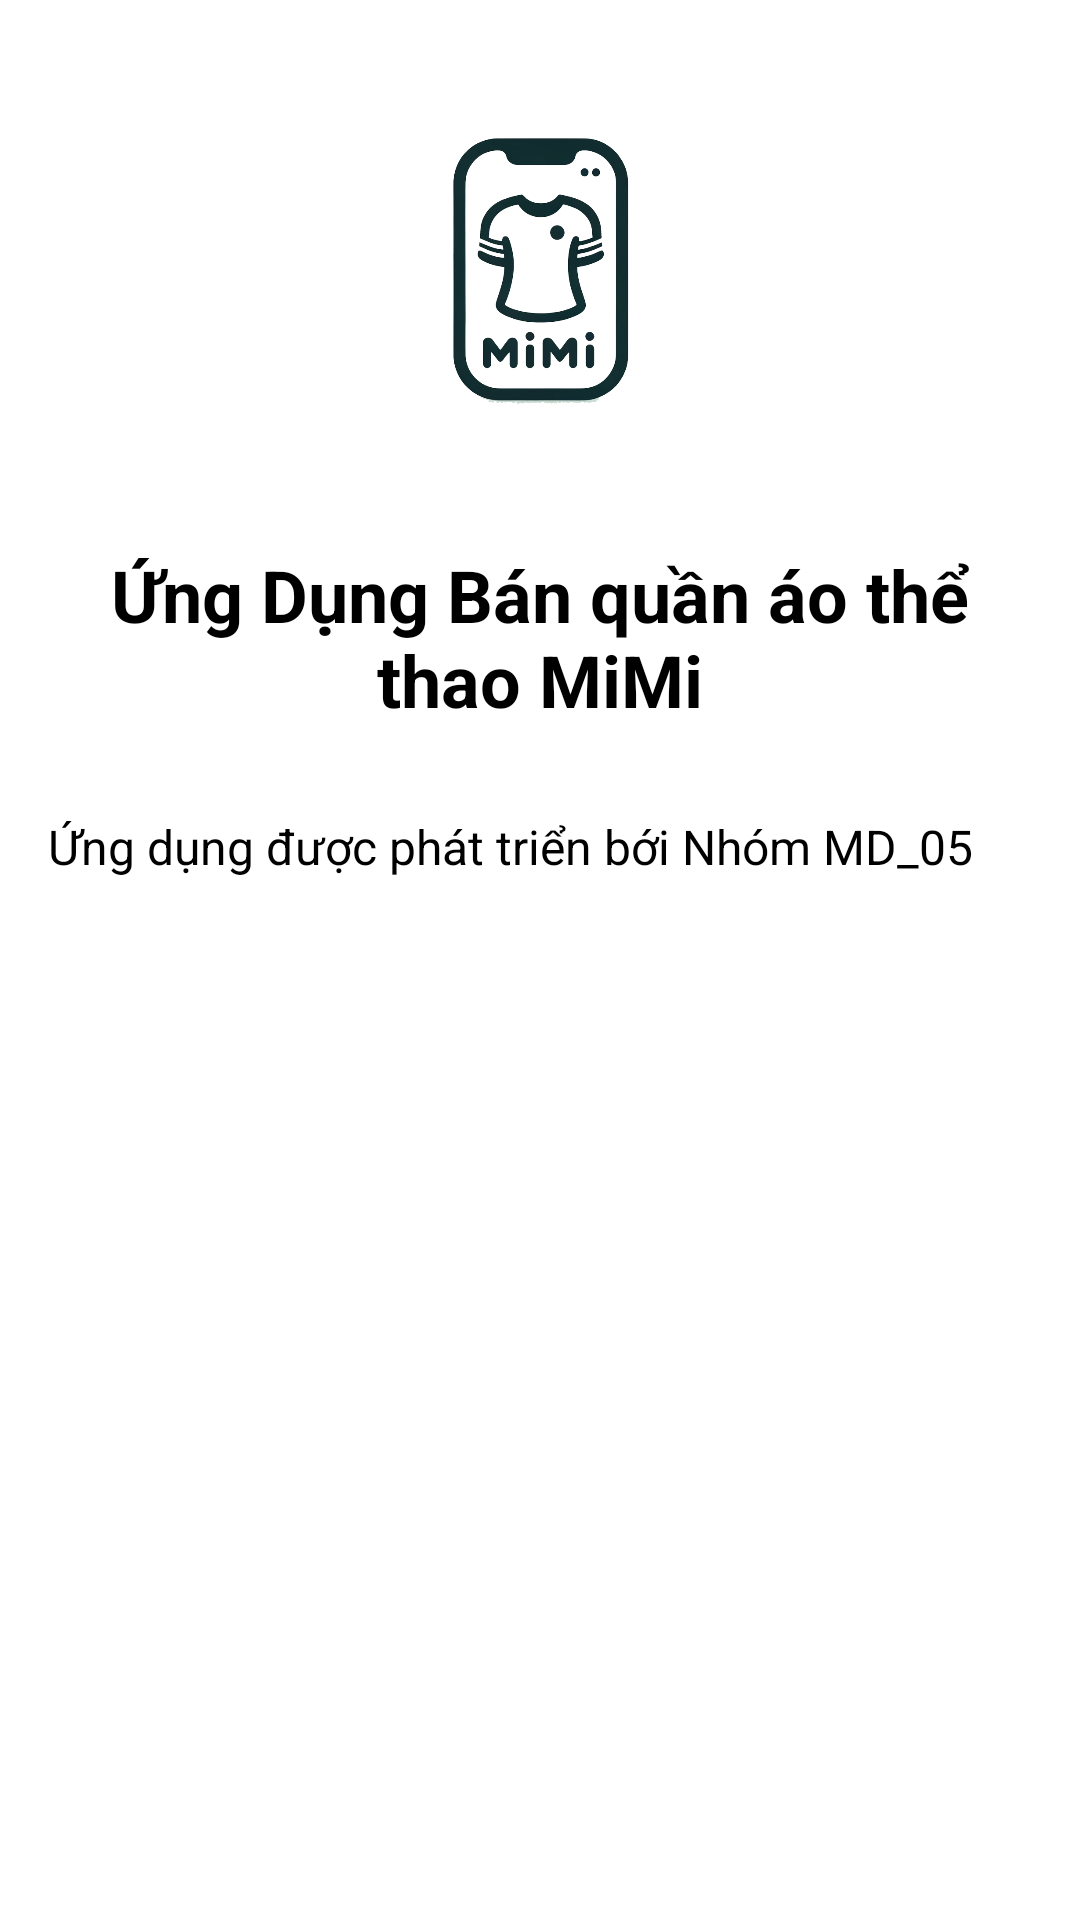

The Android layout XML behind this screen, and the referenced resources:
<!-- AndroidManifest.xml: application theme Theme.AppDuAnMD05 -->
<!-- res/layout/activity_thong_tin_ung_dung.xml -->
<?xml version="1.0" encoding="utf-8"?>
<RelativeLayout xmlns:android="http://schemas.android.com/apk/res/android"
    android:layout_width="match_parent"
    android:layout_height="match_parent"
    android:background="@color/white"
    android:padding="16dp">

    <ImageView
        android:id="@+id/appIcon"
        android:layout_width="150dp"
        android:layout_height="150dp"
        android:layout_centerHorizontal="true"
        android:src="@drawable/logoapp" />

    <TextView
        android:gravity="center"
        android:id="@+id/appName"
        android:layout_width="wrap_content"
        android:layout_height="wrap_content"
        android:layout_below="@id/appIcon"
        android:layout_centerHorizontal="true"
        android:layout_marginTop="16dp"
        android:text="Ứng Dụng Bán quần áo thể thao MiMi"
        android:textColor="@color/black"
        android:textSize="24sp"
        android:textStyle="bold" />

    <TextView
        android:id="@+id/appDescription"
        android:layout_width="match_parent"
        android:layout_height="wrap_content"
        android:layout_below="@id/appVersion"
        android:layout_centerHorizontal="true"
        android:layout_marginTop="-468dp"
        android:text="Ứng dụng được phát triển bới Nhóm MD_05"
        android:textColor="@color/black"
        android:textSize="16sp" />

    <TextView
        android:id="@+id/appVersion"
        android:layout_width="wrap_content"
        android:layout_height="wrap_content"
        android:layout_below="@id/appName"
        android:layout_centerHorizontal="true"
        android:layout_marginTop="472dp"
        android:text="Version 1.0"
        android:textColor="@color/black"
        android:textSize="18sp" />



</RelativeLayout>
<!-- resources referenced by this layout -->
<resources>
  <color name="black">#FF000000</color>
  <color name="white">#FFFFFFFF</color>
  <!-- drawable logoapp: png bitmap (drawable, 121630 bytes) -->
  <style name="Theme.AppDuAnMD05" parent="Base.Theme.AppDuAnMD05" />
  <style name="Base.Theme.AppDuAnMD05" parent="Theme.Material3.DayNight.NoActionBar">
          
          
      </style>
</resources>
